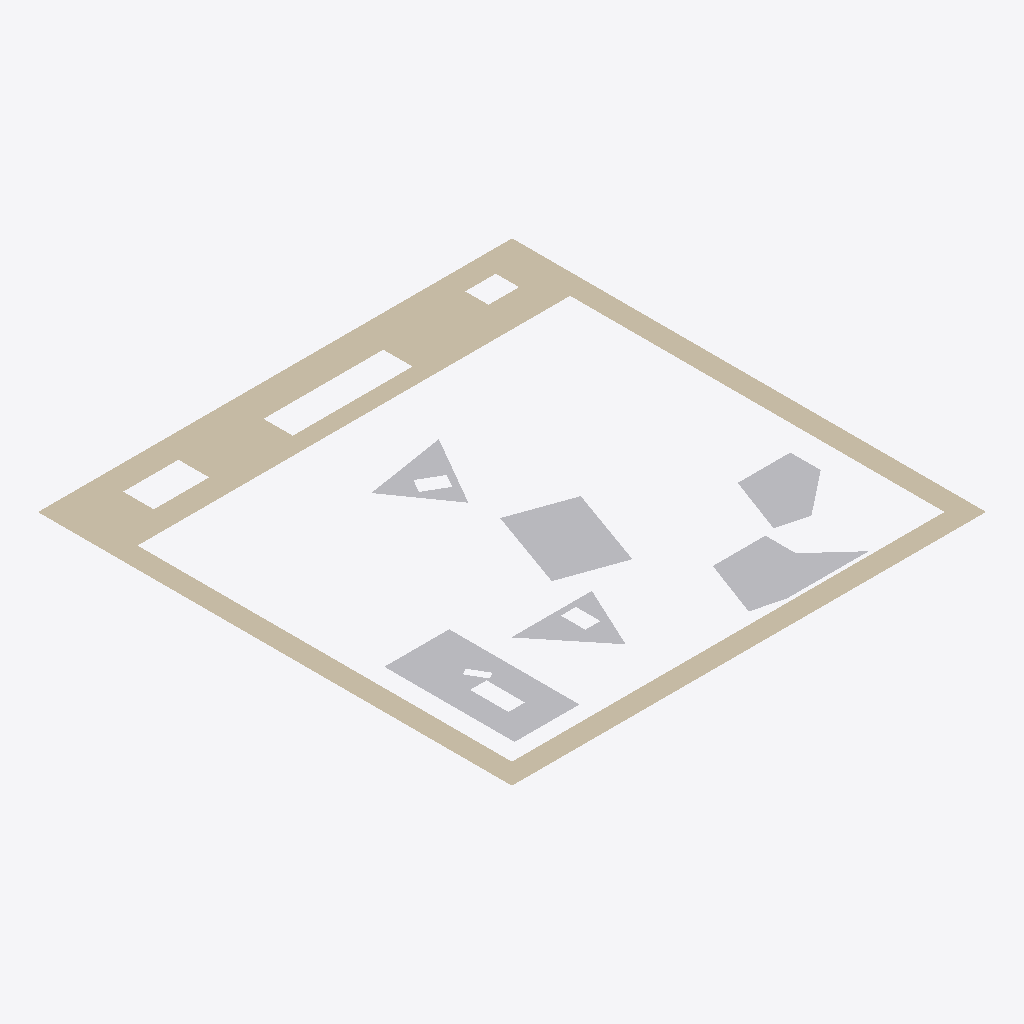
Isometric view of an IFC building model (IFC-SPF (STEP), schema IFC2X3, length unit millimetre), seen from the south-west, elements coloured by IFC class: 5 other elements (light grey), 1 wall (beige).
Extent 0.071 m × 0.071 m × 0.000 m (x, y, z). Storeys (1): Default Building Storey at 0.00 m. Elements (6): 5 IfcBuildingElementProxy, 1 IfcWall.

HEADER;
FILE_DESCRIPTION(('ViewDefinition [CoordinationView]'),'2;1');
FILE_NAME('','2022-09-02T14:48:20',(''),(''),'','SketchUp Pro 2015','');
FILE_SCHEMA(('IFC2X3'));
ENDSEC;
DATA;
#1=IFCPROJECT('0QAj5OCQD14Qzp4xKDq9gk',#2,'Default Project','Description of Default Project',$,$,$,(#20),#7);
#24=IFCSITE('268aNoE9X2BOpsdruk9kIC',#2,'Default Site','Description of Default Site',$,#25,$,$,.ELEMENT.,(24,28,0),(54,25,0),10.0,$,$);
#30=IFCBUILDING('2zkzWCjy11lOQzX3EyHo6J',#2,'Default Building','Description of Default Building',$,#31,$,$,.ELEMENT.,$,$,#36);
#37=IFCBUILDINGSTOREY('3c6ITDuLv5txglYWyZn6hI',#2,'Default Building Storey','Description of Default Building Storey',$,#38,$,$,.ELEMENT.,0.0);
#217=IFCWALL('3qLE9A2w56ggP$qW0sJQ0c',#2,'Aussenwand','Description of Object',$,#218,#223,$);
#173=IFCBUILDINGELEMENTPROXY('3II8xdGSH0QRm4ylnQ57v1',#2,'Kevin','Description of Object',$,#174,#179,$,$);
#277=IFCBUILDINGELEMENTPROXY('1fRJyIfvr0bOmeFw9beer1',#2,'Klaus','Description of Object',$,#278,#283,$,$);
#47=IFCBUILDINGELEMENTPROXY('0FIAj1COv1OQ9WC3bsY9eD',#2,'Hildegard','Description of Object',$,#48,#53,$,$);
#134=IFCBUILDINGELEMENTPROXY('27PZ3GSc56tekCu9VVZKZR',#2,'Ursel','Description of Object',$,#135,#140,$,$);
#95=IFCBUILDINGELEMENTPROXY('0xwyXS21b8bOKsT2L4PQoA',#2,'Dieter','Description of Object',$,#96,#101,$,$);
ENDSEC;
